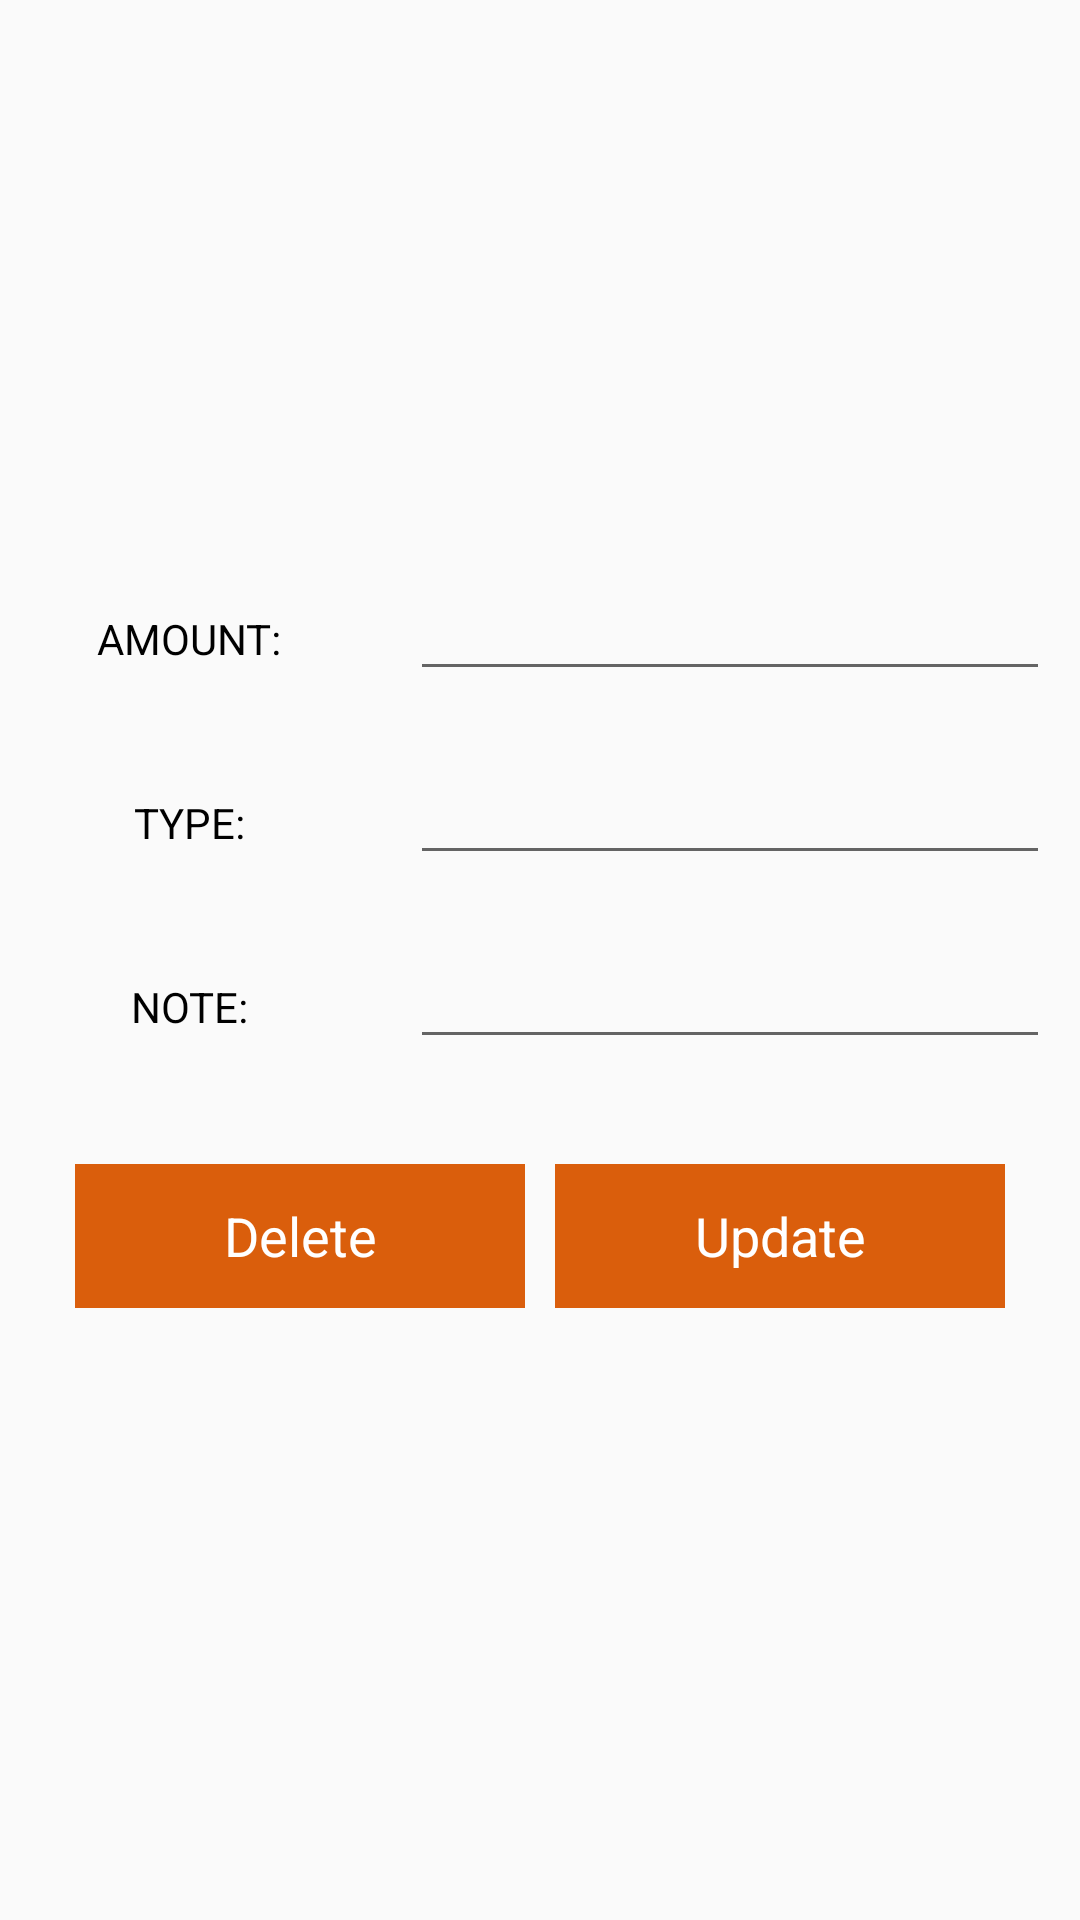

Here is an Android app screen rendered from its layout file. Give the layout XML and the strings, colors and styles it references.
<!-- AndroidManifest.xml: application theme AppTheme -->
<!-- res/layout/activity_update.xml -->
<?xml version="1.0" encoding="utf-8"?>
<LinearLayout xmlns:android="http://schemas.android.com/apk/res/android"
    xmlns:app="http://schemas.android.com/apk/res-auto"
    xmlns:tools="http://schemas.android.com/tools"
    android:layout_width="match_parent"
    android:layout_height="match_parent"
    android:orientation="vertical"
    android:gravity="center"
    android:layout_gravity="center"
    tools:context="yazdaniscodelab.wowmoneymanager.UpdateActivity">

    <ScrollView
        android:layout_width="match_parent"
        android:layout_height="match_parent">



        <LinearLayout
            android:layout_width="match_parent"
            android:orientation="vertical"
            android:gravity="center"
            android:layout_gravity="center"
            android:layout_height="match_parent">

            

            <LinearLayout
                android:layout_width="match_parent"
                android:layout_height="wrap_content"
                android:orientation="horizontal">
                <RelativeLayout
                    android:layout_width="0dp"
                    android:gravity="center"
                    android:layout_margin="10dp"
                    android:layout_height="wrap_content"
                    android:layout_weight="1">
                    <TextView
                        android:layout_width="wrap_content"
                        android:textColor="@android:color/black"
                        android:layout_height="wrap_content"
                        android:text="AMOUNT:"
                        />
                </RelativeLayout>

                <RelativeLayout
                    android:layout_width="0dp"
                    android:layout_margin="10dp"
                    android:layout_height="wrap_content"
                    android:layout_weight="2">

                    <EditText
                        android:layout_width="match_parent"
                        android:layout_height="wrap_content"
                        android:id="@+id/edittext_Amount_upd"
                        />
                </RelativeLayout>
            </LinearLayout>

            

            <LinearLayout
                android:layout_width="match_parent"
                android:layout_height="wrap_content"
                android:orientation="horizontal">
                <RelativeLayout
                    android:layout_width="0dp"
                    android:gravity="center"
                    android:layout_margin="10dp"
                    android:layout_height="wrap_content"
                    android:layout_weight="1">
                    <TextView
                        android:layout_width="wrap_content"
                        android:textColor="@android:color/black"
                        android:layout_height="wrap_content"
                        android:text="TYPE:"
                        />
                </RelativeLayout>
                <RelativeLayout
                    android:layout_width="0dp"
                    android:layout_margin="10dp"
                    android:layout_height="wrap_content"
                    android:layout_weight="2">
                    <EditText
                        android:layout_width="match_parent"
                        android:layout_height="wrap_content"
                        android:id="@+id/edittext_Type_upd"
                        />
                </RelativeLayout>
            </LinearLayout>

            

            <LinearLayout
                android:layout_width="match_parent"
                android:layout_height="wrap_content"
                android:orientation="horizontal">
                <RelativeLayout
                    android:layout_width="0dp"
                    android:gravity="center"
                    android:layout_margin="10dp"
                    android:layout_height="wrap_content"
                    android:layout_weight="1">
                    <TextView
                        android:layout_width="wrap_content"
                        android:layout_height="wrap_content"
                        android:textColor="@android:color/black"
                        android:text="NOTE:"
                        />
                </RelativeLayout>
                <RelativeLayout
                    android:layout_width="0dp"
                    android:layout_margin="10dp"
                    android:layout_height="wrap_content"
                    android:layout_weight="2">

                    <EditText
                        android:layout_width="match_parent"
                        android:layout_height="wrap_content"
                        android:id="@+id/edittext_Note_upd"
                        />
                </RelativeLayout>
            </LinearLayout>

            

            <LinearLayout
                android:layout_width="match_parent"
                android:layout_height="wrap_content"
                android:layout_margin="20dp"
                android:orientation="horizontal">
                <RelativeLayout
                    android:layout_width="0dp"
                    android:gravity="center"
                    android:layout_margin="5dp"
                    android:layout_height="wrap_content"
                    android:layout_weight="2">

                    <Button
                        android:layout_width="match_parent"
                        android:layout_height="wrap_content"
                        android:text="Delete"
                        android:id="@+id/btndelete_upd"
                        android:textAppearance="?android:textAppearanceMedium"
                        android:textColor="@android:color/white"
                        android:background="@color/btnsavecolor"
                        />

                </RelativeLayout>
                <RelativeLayout
                    android:layout_width="0dp"
                    android:layout_margin="5dp"
                    android:layout_height="wrap_content"
                    android:layout_weight="2">

                    <Button
                        android:layout_width="match_parent"
                        android:layout_height="wrap_content"
                        android:text="Update"
                        android:id="@+id/btnUpadete_upd"
                        android:textAppearance="?android:textAppearanceMedium"
                        android:textColor="@android:color/white"
                        android:background="@color/btnsavecolor"
                        />

                </RelativeLayout>
            </LinearLayout>

        </LinearLayout>

    </ScrollView>

</LinearLayout>
<!-- resources referenced by this layout -->
<resources>
  <color name="btnsavecolor">#FFDA5E0C</color>
  <style name="AppTheme" parent="Theme.AppCompat.Light.DarkActionBar">
          
          <item name="colorPrimary">@color/colorPrimary</item>
          <item name="colorPrimaryDark">@color/colorPrimaryDark</item>
          <item name="colorAccent">@color/colorAccent</item>
  
          <item name="windowActionBar">false</item>
          <item name="windowNoTitle">true</item>
  
          <item name="drawerArrowStyle">@style/DrawerIconStyle</item>
      </style>
  <color name="colorPrimary">#3F51B5</color>
  <color name="colorPrimaryDark">#303F9F</color>
  <color name="colorAccent">#f7f719</color>
  <style name="DrawerIconStyle" parent="Widget.AppCompat.DrawerArrowToggle">
          <item name="color">@android:color/white</item>
      </style>
</resources>
